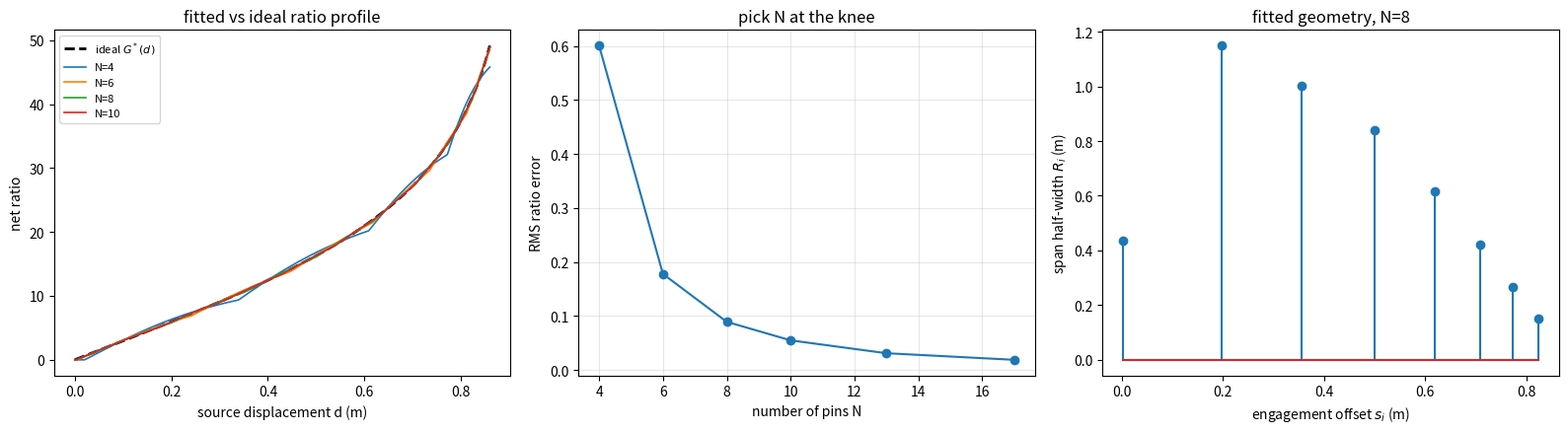

The matplotlib source for this figure:
"""
RopeComb array geometry fitter.

Fits engagement-member span widths R_i and engagement offsets s_i so that the
array's ratio profile tracks the ideal constant-force profile.

KEY IDEA
--------
Everything here happens in the DISPLACEMENT domain (carriage descent d), not the
time domain. In that domain both sides are smooth and closed-form-ish:

  array   :  G_array(d) = sum_i 2*D_i / sqrt(R_i^2 + D_i^2),  D_i = max(0, d - s_i)
  target  :  dy/dd = sqrt(2*F*y/m) / sqrt(v0^2 + 2*g*d - 2*F*y/M),  G* = dy/dd

No velocities, no traction state, no discrete events. The dynamics (sawtooth,
traction loss, divergence) are NOT modelled here -- run your existing rigid-body
simulator on the fitted geometry to check those. This replaces the SEARCH, not
the SIMULATION.

Usage:
    python ropecomb_fit.py

Requires: numpy, scipy, matplotlib
"""

import numpy as np
from scipy.optimize import least_squares, brentq
import matplotlib.pyplot as plt

G_ACC = 9.8


# ----------------------------------------------------------------------
# 1. Ideal ratio profile in the displacement domain
# ----------------------------------------------------------------------

def ideal_profile(M, m, v0, F, d_max, n=600):
    """
    Integrate payload displacement y(d) under constant payload force F.

    M     : source mass (kg)
    m     : payload mass (kg)
    v0    : source speed at start of stroke (m/s)
    F     : constant force on payload (N)
    d_max : source-mass braking distance (m)

    Returns (d, y, G_star, v_h, v_t).
    """
    a = np.sqrt(2.0 * F / m)          # v_t = a * sqrt(y)
    d = np.linspace(0.0, d_max, n)
    h = d[1] - d[0]
    y = np.zeros(n)

    def slope(dd, yy):
        yy = max(yy, 0.0)
        vh2 = v0**2 + 2.0 * G_ACC * dd - 2.0 * F * yy / M
        if vh2 <= 1e-12:
            return 0.0
        return a * np.sqrt(yy) / np.sqrt(vh2)

    # y = 0 is a degenerate fixed point of the ODE, so seed the first step from
    # the analytic small-d expansion:  dy/dd = a*sqrt(y)/v0  =>  y = a^2 d^2/(4 v0^2)
    y[1] = (a**2 / (4.0 * v0**2)) * h**2

    for i in range(1, n - 1):
        k1 = slope(d[i], y[i])
        k2 = slope(d[i] + h / 2, y[i] + h * k1 / 2)
        k3 = slope(d[i] + h / 2, y[i] + h * k2 / 2)
        k4 = slope(d[i] + h, y[i] + h * k3)
        y[i + 1] = y[i] + h * (k1 + 2 * k2 + 2 * k3 + k4) / 6.0

    vh = np.sqrt(np.maximum(v0**2 + 2.0 * G_ACC * d - 2.0 * F * y / M, 0.0))
    vt = a * np.sqrt(np.maximum(y, 0.0))
    G_star = np.divide(vt, vh, out=np.zeros_like(vt), where=vh > 1e-9)
    return d, y, G_star, vh, vt


def solve_force(M, m, v0, d_max, vh_final):
    """
    Find the constant payload force F that leaves the source mass at vh_final
    after braking distance d_max.
    """
    def resid(F):
        _, _, _, vh, _ = ideal_profile(M, m, v0, F, d_max, n=400)
        return vh[-1] - vh_final

    lo, hi = 1.0, 10.0
    while resid(hi) > 0 and hi < 1e9:
        hi *= 2.0
    if resid(hi) > 0:
        raise RuntimeError("No force reaches the requested final source speed.")
    return brentq(resid, lo, hi, xtol=1e-2)


# ----------------------------------------------------------------------
# 2. Array model
# ----------------------------------------------------------------------

def array_ratio(d, R, s):
    """Array ratio G_array(d). d is (n,), R and s are (N,)."""
    D = np.maximum(d[:, None] - s[None, :], 0.0)
    return np.sum(2.0 * D / np.sqrt(R[None, :] ** 2 + D**2), axis=1)


def engagement_slope_jumps(R):
    """Slope discontinuity contributed at each engagement: dG/dd jumps by 2/R."""
    return 2.0 / R


# ----------------------------------------------------------------------
# 3. Fit
# ----------------------------------------------------------------------

def fit_array(d, G_star, N, k, d_max, smooth_weight=0.0, seed=0,
              R_bounds=(1e-3, 5.0), width_budget=None, width_weight=50.0,
              convex_weight=0.0, overshoot_weight=0.0, convex_last=0,
              convex_taper=0.0, resid_weight=None, slope_weight=0.0,
              init_span_range=(0.2, 0.8), init_jitter=(0.6, 1.4)):
    """
    Fit N pins (span half-widths R, engagement offsets s) so that
    k * G_array(d) ~ G_star(d).

    smooth_weight penalises 1/R_i, i.e. abrupt engagement. Raise it to trade
    tracking accuracy for a smoother force profile.

    width_budget constrains the TOTAL array width, 2*sum(R) <= width_budget,
    via a one-sided penalty. Note this is not the same as capping each R at
    width_budget/(2N): the total-width constraint still permits the wide-early,
    narrow-late profile the target curve wants, whereas a uniform per-span cap
    forbids it and degrades sharply as N grows.

    Returns (R, s, result, rms) with pins sorted by engagement order.
    """
    rng = np.random.default_rng(seed)
    scale = np.ptp(G_star) if np.ptp(G_star) > 0 else 1.0

    def unpack(p):
        return np.exp(p[:N]), p[N:]

    def resid(p):
        R, s = unpack(p)
        err = (k * array_ratio(d, R, s) - G_star) / scale
        if resid_weight is not None:
            err = err * resid_weight
        r = err
        if overshoot_weight > 0.0:
            # Exceeding the target means the rope end outruns what the payload
            # needs, which shows up as a tension spike. Undershooting merely
            # lags. Penalise the two asymmetrically.
            r = np.concatenate([r, overshoot_weight * np.maximum(0.0, err)])
        if slope_weight > 0.0:
            # Payload force depends on the SLOPE of the ratio, not its value:
            #   a_t = G' v_h^2 + G a_h
            # so an objective that matches G alone controls force only
            # indirectly. Match dG/dd as well.
            Ga = k * array_ratio(d, R, s)
            g1 = np.gradient(Ga, d)
            t1 = np.gradient(G_star, d)
            sc1 = np.abs(t1).max() + 1e-9
            r = np.concatenate([r, slope_weight * (g1 - t1) / sc1])
        if smooth_weight > 0.0:
            r = np.concatenate([r, smooth_weight * engagement_slope_jumps(R)])
        if width_budget is not None:
            over = max(0.0, 2.0 * float(np.sum(R)) - width_budget) / width_budget
            r = np.concatenate([r, [width_weight * over]])
        if convex_weight > 0.0:
            # Each engaged member is individually concave (f'' < 0), so the array
            # can only approximate the convex target through staggered onsets.
            # Penalise the concave excursions: where the array's curvature falls
            # below the target's, the ratio is decelerating when it should not be.
            Ga = k * array_ratio(d, R, s)
            g2 = np.gradient(np.gradient(Ga, d), d)
            t2 = np.gradient(np.gradient(G_star, d), d)
            # Weight by where the target actually demands curvature. The target
            # is near-straight over its first half (curvature two orders of
            # magnitude lower than the second), so concavity there is harmless;
            # an unweighted penalty is dominated by that region and is useless.
            w = np.maximum(t2, 0.0) / (np.abs(t2).max() + 1e-9)
            if convex_taper > 0.0:
                # Time is scarce late in the stroke: a curvature deficit early
                # can still be recovered, one near the end cannot be. Taper the
                # weight linearly to zero across the stroke.
                ramp = np.clip(1.0 - convex_taper * (d / d_max), 0.0, 1.0)
                w = w * ramp
            if convex_last > 0:
                # Concavity after the last (or n-th from last) engagement is
                # less damaging: no further member is waiting to take up load,
                # so a decelerating ratio there cannot desynchronise anything.
                cut = np.sort(s)[-convex_last]
                w = np.where(d < cut, w, 0.0)
            deficit = np.maximum(0.0, t2 - g2) * w
            r = np.concatenate([r, convex_weight * deficit / (np.abs(t2).max() + 1e-9)])
        return r

    lo = np.concatenate([np.full(N, np.log(R_bounds[0])), np.zeros(N)])
    hi = np.concatenate([np.full(N, np.log(R_bounds[1])), np.full(N, d_max)])

    # Seed inside the R bounds, otherwise least_squares rejects the guess.
    #
    # Span half-widths are drawn in two stages so that the TOTAL comb width
    # varies from seed to seed. Drawing every R_i independently would make the
    # total concentrate near its mean by the central limit theorem -- at N=16
    # the total would sit within a few percent of 0.5N every time, and wide
    # arrays would never be sampled at all. Instead a per-seed mean span w is
    # drawn first, then per-member jitter about it:
    #
    #     w        ~ U(init_span_range)      mean span for this seed, metres
    #     R_i      = 0.5 * w * U(jitter)     half-widths
    #     total    = 2 * sum(R_i)  ~  w * N
    #
    # With init_span_range = (0.2, 0.8) the expected starting comb is 0.5N m
    # and starting widths span roughly [0.2N, 0.8N].
    r_lo, r_hi = R_bounds
    w = rng.uniform(*init_span_range)
    jitter = rng.uniform(*init_jitter, size=N)
    R0 = np.clip(0.5 * w * jitter, r_lo * 1.001, r_hi * 0.999)
    p0 = np.concatenate([
        np.log(R0),
        np.sort(rng.uniform(0.0, 0.85 * d_max, N)),
    ])
    p0 = np.clip(p0, lo + 1e-9, hi - 1e-9)

    sol = least_squares(resid, p0, bounds=(lo, hi), max_nfev=20000)

    R, s = unpack(sol.x)
    order = np.argsort(s)
    R, s = R[order], s[order]
    rms = float(np.sqrt(np.mean((k * array_ratio(d, R, s) - G_star) ** 2)))
    return R, s, sol, rms


def multistart_fit(d, G_star, N, k, d_max, n_starts=12, smooth_weight=0.0):
    """Fit from several random starts; return the best and all RMS values."""
    best, all_rms = None, []
    for seed in range(n_starts):
        R, s, sol, rms = fit_array(d, G_star, N, k, d_max,
                                   smooth_weight=smooth_weight, seed=seed)
        all_rms.append(rms)
        if best is None or rms < best[3]:
            best = (R, s, sol, rms)
    return best, np.array(all_rms)


def min_pins(G_final, k):
    """Hard floor: each pin contributes at most 2 to the array ratio."""
    return int(np.ceil(G_final / (2.0 * k)))


# ----------------------------------------------------------------------
# 4. Driver
# ----------------------------------------------------------------------

def main():
    # ---- case setup: edit these -------------------------------------
    M, m = 1000.0, 1.0      # source and payload mass (kg)
    v0 = 10.0               # source speed entering the stroke (m/s)
    d_max = 0.86            # source braking distance (m)
    vh_final = 5.85         # source speed at end of stroke (m/s)
    k = 7.0                 # fixed second-stage ratio
    smooth_weight = 0.0     # raise (try 0.02) to penalise abrupt engagement
    # -----------------------------------------------------------------

    F = solve_force(M, m, v0, d_max, vh_final)
    d, y, G_star, vh, vt = ideal_profile(M, m, v0, F, d_max)

    print(f"constant payload force      : {F:,.0f} N  ({F/m/G_ACC:,.0f} g)")
    print(f"payload exit velocity       : {vt[-1]:,.1f} m/s")
    print(f"payload travel              : {y[-1]:,.2f} m")
    print(f"source speed {v0:.1f} -> {vh[-1]:.2f} m/s")
    print(f"final ideal net ratio       : {G_star[-1]:,.1f}:1")
    print(f"hard floor on pin count     : N >= {min_pins(G_star[-1], k)}")
    print()

    floor = min_pins(G_star[-1], k)
    N_list = [floor, floor + 2, floor + 4, floor + 6, floor + 9, floor + 13]

    results, rms_curve = {}, []
    for N in N_list:
        (R, s, sol, rms), spread = multistart_fit(
            d, G_star, N, k, d_max, n_starts=10, smooth_weight=smooth_weight)
        results[N] = (R, s, rms, spread)
        rms_curve.append(rms)
        near = int(np.sum(spread < 1.5 * rms))
        print(f"N={N:3d}  rms={rms:8.3f}  "
              f"max slope jump={np.max(2.0/R):8.1f}  "
              f"{near}/{len(spread)} starts within 1.5x best")

    # ---- plots ------------------------------------------------------
    fig, ax = plt.subplots(1, 3, figsize=(16, 4.5))

    ax[0].plot(d, G_star, "k--", lw=2, label="ideal $G^*(d)$")
    for N in N_list[:4]:
        R, s, rms, _ = results[N]
        ax[0].plot(d, k * array_ratio(d, R, s), lw=1.2, label=f"N={N}")
    ax[0].set_xlabel("source displacement d (m)")
    ax[0].set_ylabel("net ratio")
    ax[0].legend(fontsize=8)
    ax[0].set_title("fitted vs ideal ratio profile")

    ax[1].plot(N_list, rms_curve, "o-")
    ax[1].set_xlabel("number of pins N")
    ax[1].set_ylabel("RMS ratio error")
    ax[1].set_title("pick N at the knee")
    ax[1].grid(alpha=0.3)

    N_best = N_list[2]
    R, s, rms, _ = results[N_best]
    ax[2].stem(s, R)
    ax[2].set_xlabel("engagement offset $s_i$ (m)")
    ax[2].set_ylabel("span half-width $R_i$ (m)")
    ax[2].set_title(f"fitted geometry, N={N_best}")

    plt.tight_layout()
    plt.savefig("ropecomb_fit.png", dpi=130)
    print("\nwrote ropecomb_fit.png")

    print(f"\ngeometry for N={N_best}:")
    print(f"{'pin':>4} {'s_i (m)':>10} {'R_i (m)':>10} {'2/R_i':>10}")
    for i, (si, Ri) in enumerate(zip(s, R), 1):
        print(f"{i:>4} {si:>10.4f} {Ri:>10.4f} {2.0/Ri:>10.1f}")


if __name__ == "__main__":
    main()
